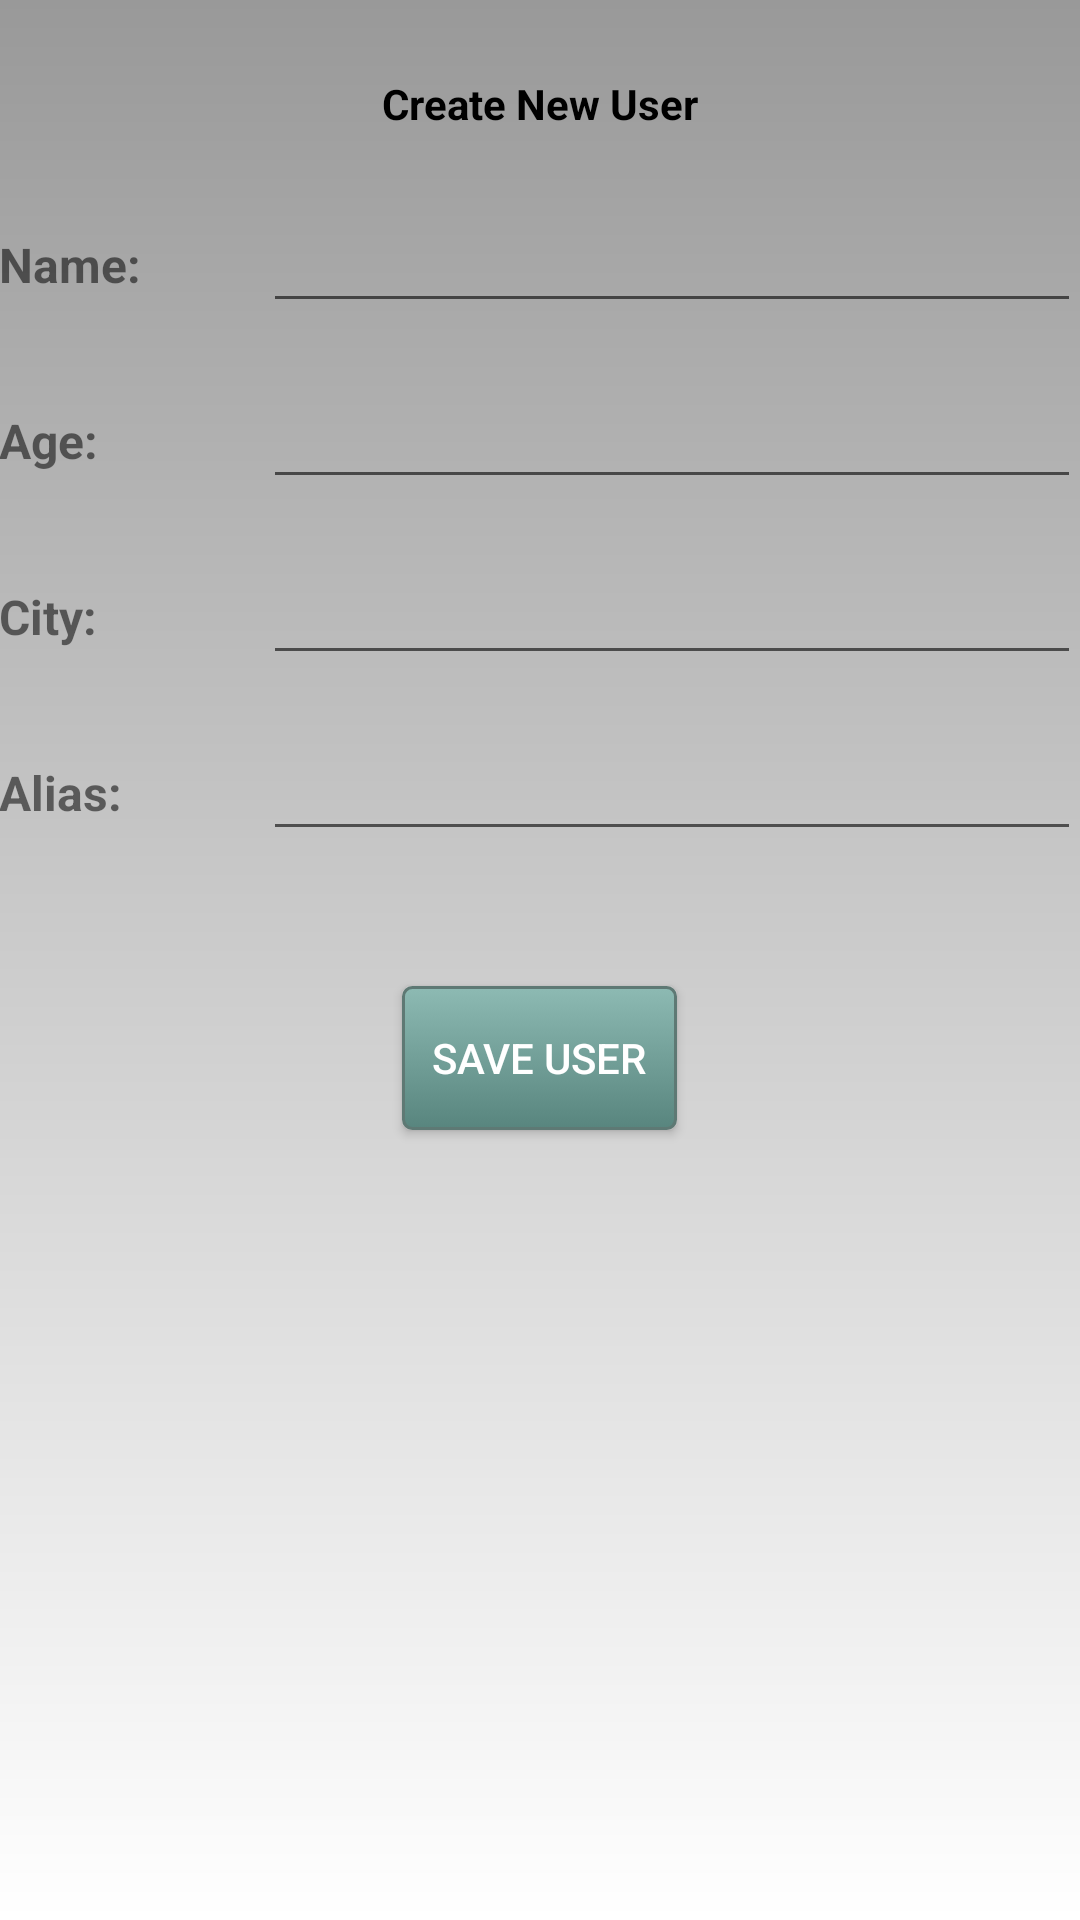

Produce the Android XML layout that renders to this screen, including the resource entries it uses.
<!-- AndroidManifest.xml: application theme AppTheme -->
<!-- res/layout/new_user_fragment_layout.xml -->
<?xml version="1.0" encoding="utf-8"?>
<RelativeLayout xmlns:android="http://schemas.android.com/apk/res/android"
    android:layout_width="match_parent" android:layout_height="match_parent"
    android:background="@drawable/new_user_fragment_bg"
    android:padding="@dimen/fragment_layout_padding">

    <TextView
        android:text="@string/new_user_fragment_title"
        android:layout_width="wrap_content"
        android:layout_height="wrap_content"
        android:layout_alignParentTop="true"
        android:layout_centerHorizontal="true"
        android:layout_marginTop="@dimen/new_user_fragment_title_top_margin"
        android:textSize="@dimen/fragment_title_size"
        android:id="@+id/newUserTextViewTitle"
        android:textColor="@color/color_black"
        android:textStyle="normal|bold" />

    <LinearLayout
        android:orientation="vertical"
        android:layout_width="match_parent"
        android:layout_height="wrap_content"
        android:layout_below="@+id/newUserTextViewTitle"
        android:layout_centerHorizontal="true"
        android:layout_marginTop="@dimen/new_user_fragment_title_top_margin"
        android:id="@+id/newUserFragmentFieldsContainer"
        android:layout_marginBottom="@dimen/new_user_fragment_title_top_margin">

        <RelativeLayout
            android:layout_width="wrap_content"
            android:layout_height="wrap_content"
            android:layout_marginBottom="@dimen/new_user_fragment_margin_between_fields">

            <TextView
                android:text="@string/new_user_fragment_name_text_view"
                android:layout_width="@dimen/new_user_fragment_fields_text_view_width"
                android:layout_height="wrap_content"
                android:id="@+id/newUserFragmentNameTextView"
                android:gravity="center_vertical"
                android:textSize="@dimen/new_user_fragment_fields_text_view_size"
                android:layout_centerVertical="true"
                android:layout_marginRight="@dimen/new_user_fragment_margin_bewteen_edit_text_and_text_view"
                android:layout_marginEnd="@dimen/new_user_fragment_margin_bewteen_edit_text_and_text_view"
                android:textStyle="normal|bold" />

            <EditText
                android:layout_width="wrap_content"
                android:layout_height="wrap_content"
                android:inputType="textPersonName"
                android:ems="10"
                android:id="@+id/newUserFragmentNameEditText"
                android:textSize="@dimen/new_user_fragment_fields_edit_text_size"
                android:gravity="center"
                android:layout_alignParentEnd="true"
                android:layout_alignParentRight="true"
                android:layout_toRightOf="@+id/newUserFragmentNameTextView"
                android:layout_toEndOf="@+id/newUserFragmentNameTextView" />

        </RelativeLayout>

        <RelativeLayout
            android:layout_width="wrap_content"
            android:layout_height="wrap_content"
            android:layout_marginBottom="@dimen/new_user_fragment_margin_between_fields">

            <TextView
                android:text="@string/new_user_fragment_age_text_view"
                android:layout_width="@dimen/new_user_fragment_fields_text_view_width"
                android:layout_height="wrap_content"
                android:id="@+id/newUserFragmentAgeTextView"
                android:gravity="center_vertical"
                android:textSize="@dimen/new_user_fragment_fields_text_view_size"
                android:layout_centerVertical="true"
                android:layout_marginRight="@dimen/new_user_fragment_margin_bewteen_edit_text_and_text_view"
                android:layout_marginEnd="@dimen/new_user_fragment_margin_bewteen_edit_text_and_text_view"
                android:textStyle="normal|bold" />

            <EditText
                android:layout_width="wrap_content"
                android:layout_height="wrap_content"
                android:inputType="number"
                android:ems="10"
                android:id="@+id/newUserFragmentAgeEditText"
                android:textSize="@dimen/new_user_fragment_fields_edit_text_size"
                android:gravity="center"
                android:layout_alignParentEnd="true"
                android:layout_alignParentRight="true"
                android:layout_toRightOf="@+id/newUserFragmentAgeTextView"
                android:layout_toEndOf="@+id/newUserFragmentAgeTextView" />

        </RelativeLayout>

        <RelativeLayout
            android:layout_width="wrap_content"
            android:layout_height="wrap_content"
            android:layout_marginBottom="@dimen/new_user_fragment_margin_between_fields">

            <TextView
                android:text="@string/new_user_fragment_city_text_view"
                android:layout_width="@dimen/new_user_fragment_fields_text_view_width"
                android:layout_height="wrap_content"
                android:id="@+id/newUserFragmentCityTextView"
                android:gravity="center_vertical"
                android:textSize="@dimen/new_user_fragment_fields_text_view_size"
                android:layout_centerVertical="true"
                android:layout_marginRight="@dimen/new_user_fragment_margin_bewteen_edit_text_and_text_view"
                android:layout_marginEnd="@dimen/new_user_fragment_margin_bewteen_edit_text_and_text_view"
                android:textStyle="normal|bold" />

            <EditText
                android:layout_width="wrap_content"
                android:layout_height="wrap_content"
                android:inputType="textPersonName"
                android:ems="10"
                android:id="@+id/newUserFragmentCityEditText"
                android:textSize="@dimen/new_user_fragment_fields_edit_text_size"
                android:gravity="center"
                android:layout_alignParentEnd="true"
                android:layout_alignParentRight="true"
                android:layout_toRightOf="@+id/newUserFragmentCityTextView"
                android:layout_toEndOf="@+id/newUserFragmentCityTextView" />

        </RelativeLayout>

        <RelativeLayout
            android:layout_width="wrap_content"
            android:layout_height="wrap_content"
            android:layout_marginBottom="@dimen/new_user_fragment_margin_between_fields">

            <TextView
                android:text="@string/new_user_frafgment_nickname_text_view"
                android:layout_width="@dimen/new_user_fragment_fields_text_view_width"
                android:layout_height="wrap_content"
                android:id="@+id/newUserFragmentAliasTextView"
                android:gravity="center_vertical"
                android:textSize="@dimen/new_user_fragment_fields_text_view_size"
                android:layout_centerVertical="true"
                android:layout_marginRight="@dimen/new_user_fragment_margin_bewteen_edit_text_and_text_view"
                android:layout_marginEnd="@dimen/new_user_fragment_margin_bewteen_edit_text_and_text_view"
                android:textStyle="normal|bold" />

            <EditText
                android:layout_width="wrap_content"
                android:layout_height="wrap_content"
                android:inputType="textPersonName"
                android:ems="10"
                android:id="@+id/newUserFragmentAliasEditText"
                android:textSize="@dimen/new_user_fragment_fields_edit_text_size"
                android:gravity="center"
                android:layout_alignParentRight="true"
                android:layout_alignParentEnd="true"
                android:layout_toRightOf="@+id/newUserFragmentAliasTextView"
                android:layout_toEndOf="@+id/newUserFragmentAliasTextView" />

        </RelativeLayout>
    </LinearLayout>

    <Button
        android:text="@string/new_user_fragment_save_button_text"
        android:layout_width="wrap_content"
        android:layout_height="wrap_content"
        android:padding="@dimen/button_with_background_padding"
        android:id="@+id/newUserFragmentSaveUserButton"
        android:layout_below="@id/newUserFragmentFieldsContainer"
        android:layout_centerHorizontal="true"
        android:background="@drawable/rounded_corners_button"
        android:textColor="@color/color_white"/>
</RelativeLayout>
<!-- resources referenced by this layout -->
<resources>
  <color name="color_black">#000000</color>
  <color name="color_white">#FFFFFF</color>
  <dimen name="button_with_background_padding">10dp</dimen>
  <dimen name="new_user_fragment_fields_edit_text_size">16sp</dimen>
  <dimen name="new_user_fragment_fields_text_view_size">16sp</dimen>
  <dimen name="new_user_fragment_fields_text_view_width">80dp</dimen>
  <dimen name="new_user_fragment_margin_between_fields">20dp</dimen>
  <dimen name="new_user_fragment_margin_bewteen_edit_text_and_text_view">8dp</dimen>
  <dimen name="new_user_fragment_title_top_margin">25dp</dimen>
  <!-- drawable new_user_fragment_bg (drawable) -->
  <?xml version="1.0" encoding="utf-8"?>
  <shape xmlns:android="http://schemas.android.com/apk/res/android">
      <gradient
          android:startColor="@color/color_white"
          android:endColor="@color/color_grey"
          android:angle="90"/>
      <corners
          android:radius="0dp"/>
  </shape>
  <!-- drawable rounded_corners_button (drawable) -->
  <?xml version="1.0" encoding="utf-8"?>
  <selector xmlns:android="http://schemas.android.com/apk/res/android">
      <item android:state_pressed="true" >
          <shape android:shape="rectangle"  >
              <corners android:radius="3dip" />
              <stroke android:width="1dip"
                  android:color="@color/new_user_fragment_button_stroke_color" />
              <gradient android:angle="-90"
                  android:startColor="@color/new_user_fragment_button_pressed_start_color"
                  android:endColor="@color/new_user_fragment_button_pressed_end_color"  />
          </shape>
      </item>
      <item android:state_focused="true">
          <shape android:shape="rectangle"  >
              <corners android:radius="3dip" />
              <stroke android:width="1dip"
                  android:color="@color/new_user_fragment_button_stroke_color" />
              <solid android:color="#58857e"/>
          </shape>
      </item>
      <item >
          <shape android:shape="rectangle"  >
              <corners android:radius="3dip" />
              <stroke android:width="1dip"
                  android:color="@color/new_user_fragment_button_stroke_color" />
              <gradient android:angle="-90"
                  android:startColor="@color/new_user_fragment_button_not_pressed_start_color"
                  android:endColor="@color/new_user_fragment_button_not_pressed_end_color" />
          </shape>
      </item>
  </selector>
  <string name="new_user_frafgment_nickname_text_view">Alias: </string>
  <string name="new_user_fragment_age_text_view">Age: </string>
  <string name="new_user_fragment_city_text_view">City: </string>
  <string name="new_user_fragment_name_text_view">Name: </string>
  <string name="new_user_fragment_save_button_text">Save user</string>
  <string name="new_user_fragment_title">Create New User</string>
  <style name="AppTheme" parent="Theme.AppCompat.Light.DarkActionBar">
          
          <item name="colorPrimary">@color/new_user_fragment_button_not_pressed_start_color</item>
          <item name="colorPrimaryDark">@color/new_user_fragment_button_not_pressed_end_color</item>
          <item name="colorAccent">@color/new_user_fragment_button_pressed_end_color</item>
      </style>
  <color name="color_grey">#999999</color>
  <color name="new_user_fragment_button_stroke_color">#5e7974</color>
  <color name="new_user_fragment_button_pressed_start_color">#345953</color>
  <color name="new_user_fragment_button_pressed_end_color">#689a92</color>
  <color name="new_user_fragment_button_not_pressed_start_color">#8dbab3</color>
  <color name="new_user_fragment_button_not_pressed_end_color">#58857e</color>
</resources>
